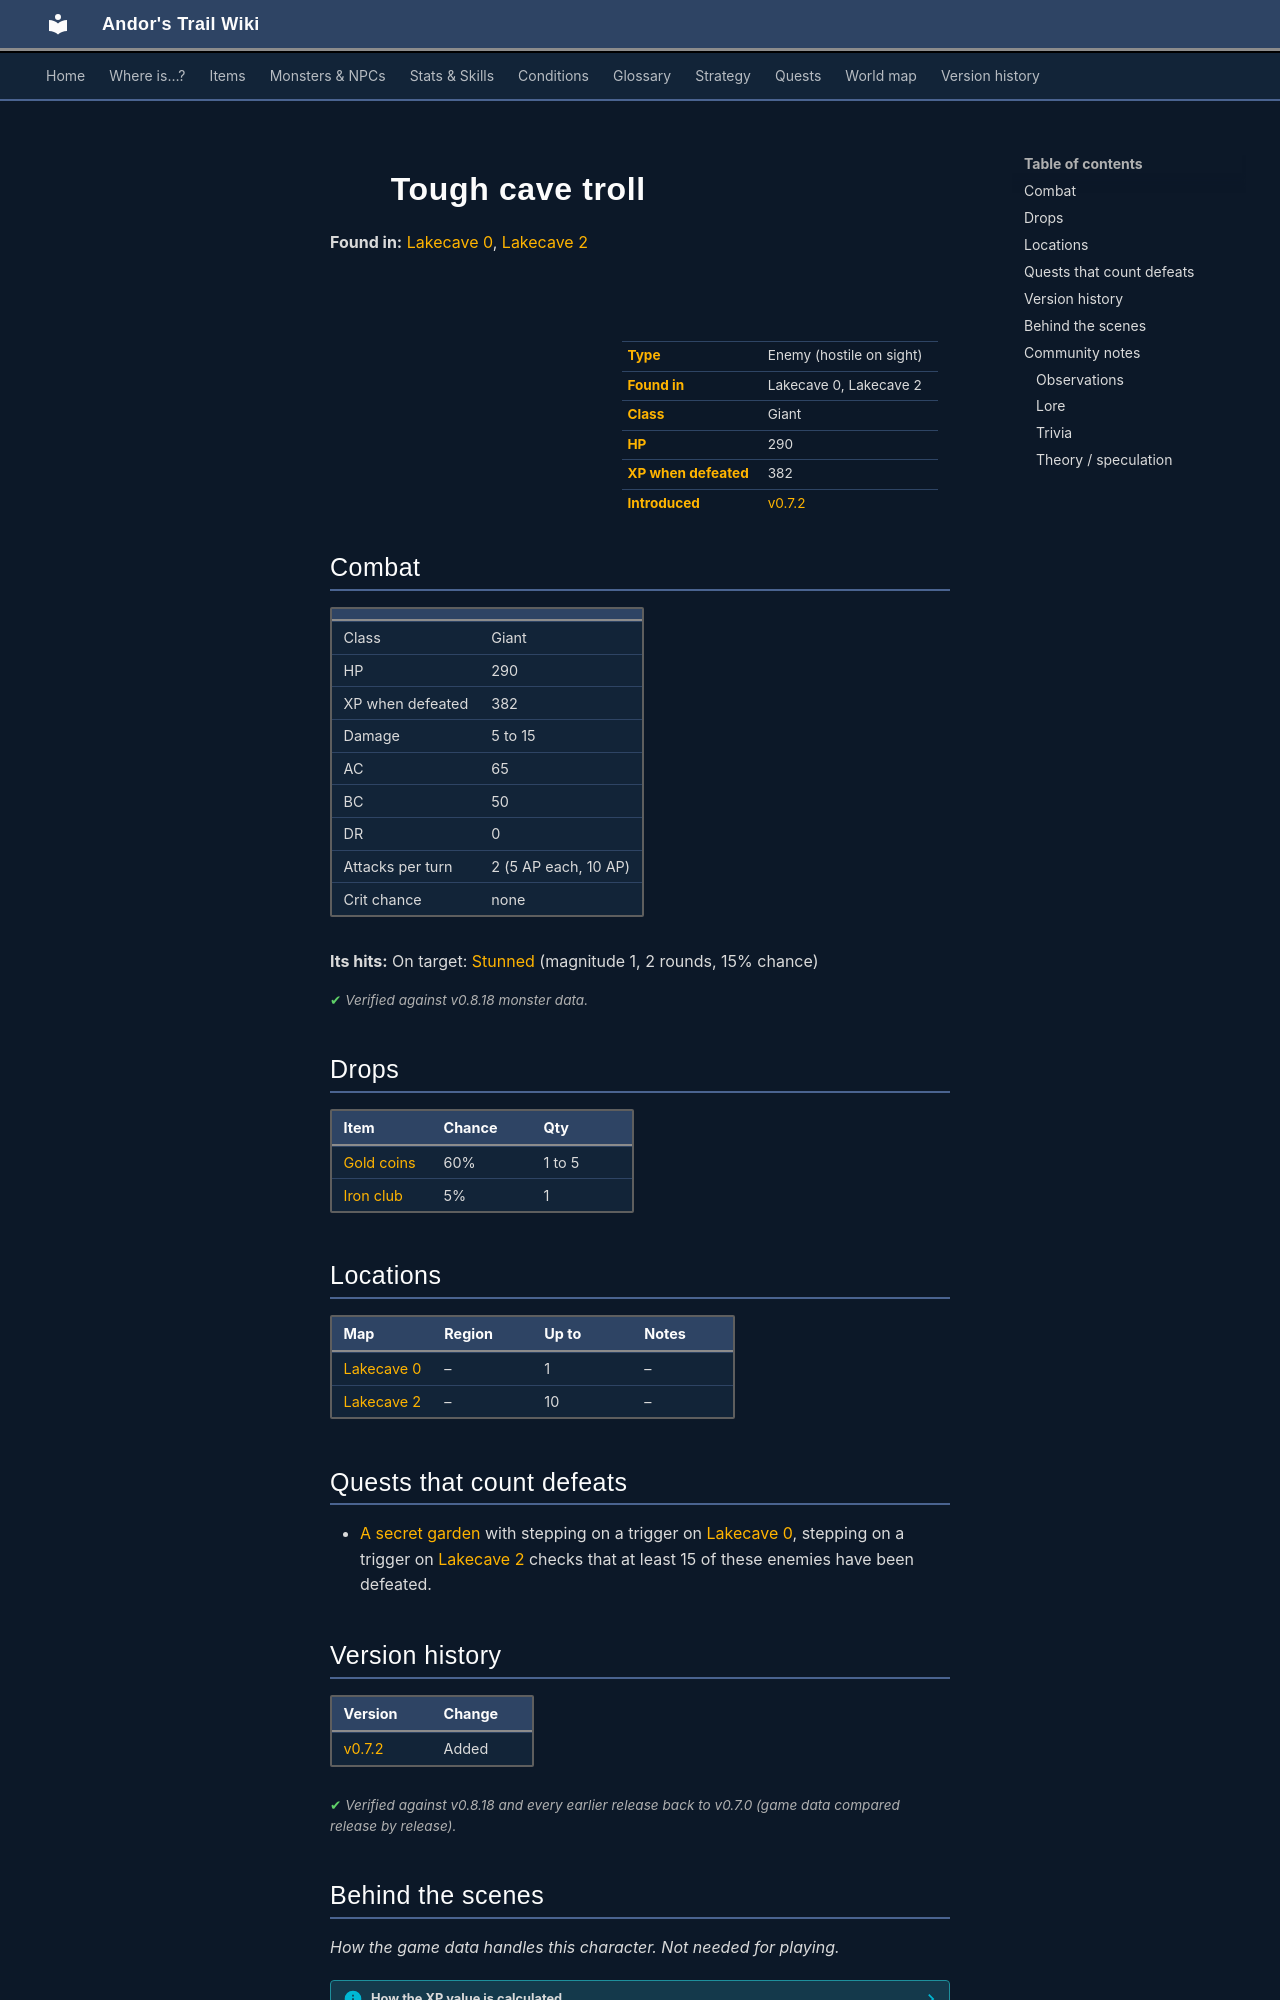

repository: asdfghjkl628/Andor-s-Trail-Wikiiii · page: monsters/cave_troll_3/index.html · generator: mkdocs

---
description: "Tough cave troll is an enemy in Andor's Trail (giant) with 290 HP, worth 382 XP, found in Lakecave 0, Lakecave 2. Drops: Gold coins, Iron club."
---

# ![](../assets/icons/monsters/monsters_tometik5_16.png){ .sprite } Tough cave troll

**Found in:** [Lakecave 0](../maps/lakecave0.md), [Lakecave 2](../maps/lakecave2.md)

<div class="infobox" markdown>

<p class="ib-img"><img class="sprite" src="../../assets/icons/monsters/monsters_tometik5_16.png" alt=""></p>

| | |
|---|---|
| **Type** | Enemy (hostile on sight) |
| **Found in** | Lakecave 0, Lakecave 2 |
| **Class** | Giant |
| **HP** | 290 |
| **XP when defeated** | 382 |
| **Introduced** | [v0.7.2](../versions/0.7.2.md) |

</div>

## Combat

| | |
|---|---|
| Class | Giant |
| HP | 290 |
| XP when defeated | 382 |
| Damage | 5 to 15 |
| AC | 65 |
| BC | 50 |
| DR | 0 |
| Attacks per turn | 2 (5 AP each, 10 AP) |
| Crit chance | none |

**Its hits:** On target: [Stunned](../conditions/stunned.md) (magnitude 1, 2 rounds, 15% chance)


<p class="verified">Verified against v0.8.18 monster data.</p>

## Drops

| Item | Chance | Qty |
|---|---|---|
| [Gold coins](../items/gold.md) | 60% | 1 to 5 |
| [Iron club](../items/club3.md) | 5% | 1 |

## Locations

| Map | Region | Up to | Notes |
|---|---|---|---|
| [Lakecave 0](../maps/lakecave0.md) | – | 1 | – |
| [Lakecave 2](../maps/lakecave2.md) | – | 10 | – |

## Quests that count defeats

- [A secret garden](../quests/secret_garden.md#stage-55) with stepping on a trigger on [Lakecave 0](../maps/lakecave0.md), stepping on a trigger on [Lakecave 2](../maps/lakecave2.md) checks that at least 15 of these enemies have been defeated.


## Version history

| Version | Change |
|---|---|
| [v0.7.2](../versions/0.7.2.md) | Added |

<p class="verified">Verified against v0.8.18 and every earlier release back to v0.7.0 (game data compared release by release).</p>


## Behind the scenes

*How the game data handles this character. Not needed for playing.*

??? info "How the XP value is calculated"

    The game computes each enemy's experience value when it loads the data (`MonsterTypeParser.java`):

    XP = ⌈(attacks per turn × attack chance × average damage × (1 + critical skill × critical multiplier) × 3 + HP × (1 + block chance) + 9 × damage resistance) × 0.7⌉

    Percentages are used as fractions (e.g. 60% = 0.6). Enemies whose attacks inflict a condition are worth 50 XP more. The More Exp skill adds a percentage on top.

??? info "Technical information"

    | | |
    |---|---|
    | Entry ID | `cave_troll_3` |
    | Type (wiki) | Enemy |
    | Spawn group | `cave_troll_3` |
    | Loot table | `cave_troll_1` |
    | Conversation | – |
    | Faction | – |
    | Movement | – |
    | Icon | `monsters_tometik5:16` |
    | Defined in | `res/raw/monsterlist_stoutford_combined.json` |

    Raw data:

    ```json
    {
     "id": "cave_troll_3",
     "name": "Tough cave troll",
     "iconID": "monsters_tometik5:16",
     "maxHP": 290,
     "maxAP": 10,
     "moveCost": 5,
     "monsterClass": "giant",
     "attackDamage": {
      "min": 5,
      "max": 15
     },
     "spawnGroup": "cave_troll_3",
     "droplistID": "cave_troll_1",
     "attackCost": 5,
     "attackChance": 65,
     "blockChance": 50,
     "hitEffect": {
      "conditionsTarget": [
       {
        "condition": "stunned",
        "magnitude": 1,
        "duration": 2,
        "chance": "15"
       }
      ]
     }
    }
    ```


## Community notes

<small>Written by players, not generated from game data. **Observations**: what players notice in-game · **Lore**: the in-world story · **Trivia**: real-world facts, references, development history · **Theory / speculation**: unconfirmed ideas; may just be unfinished content</small>
